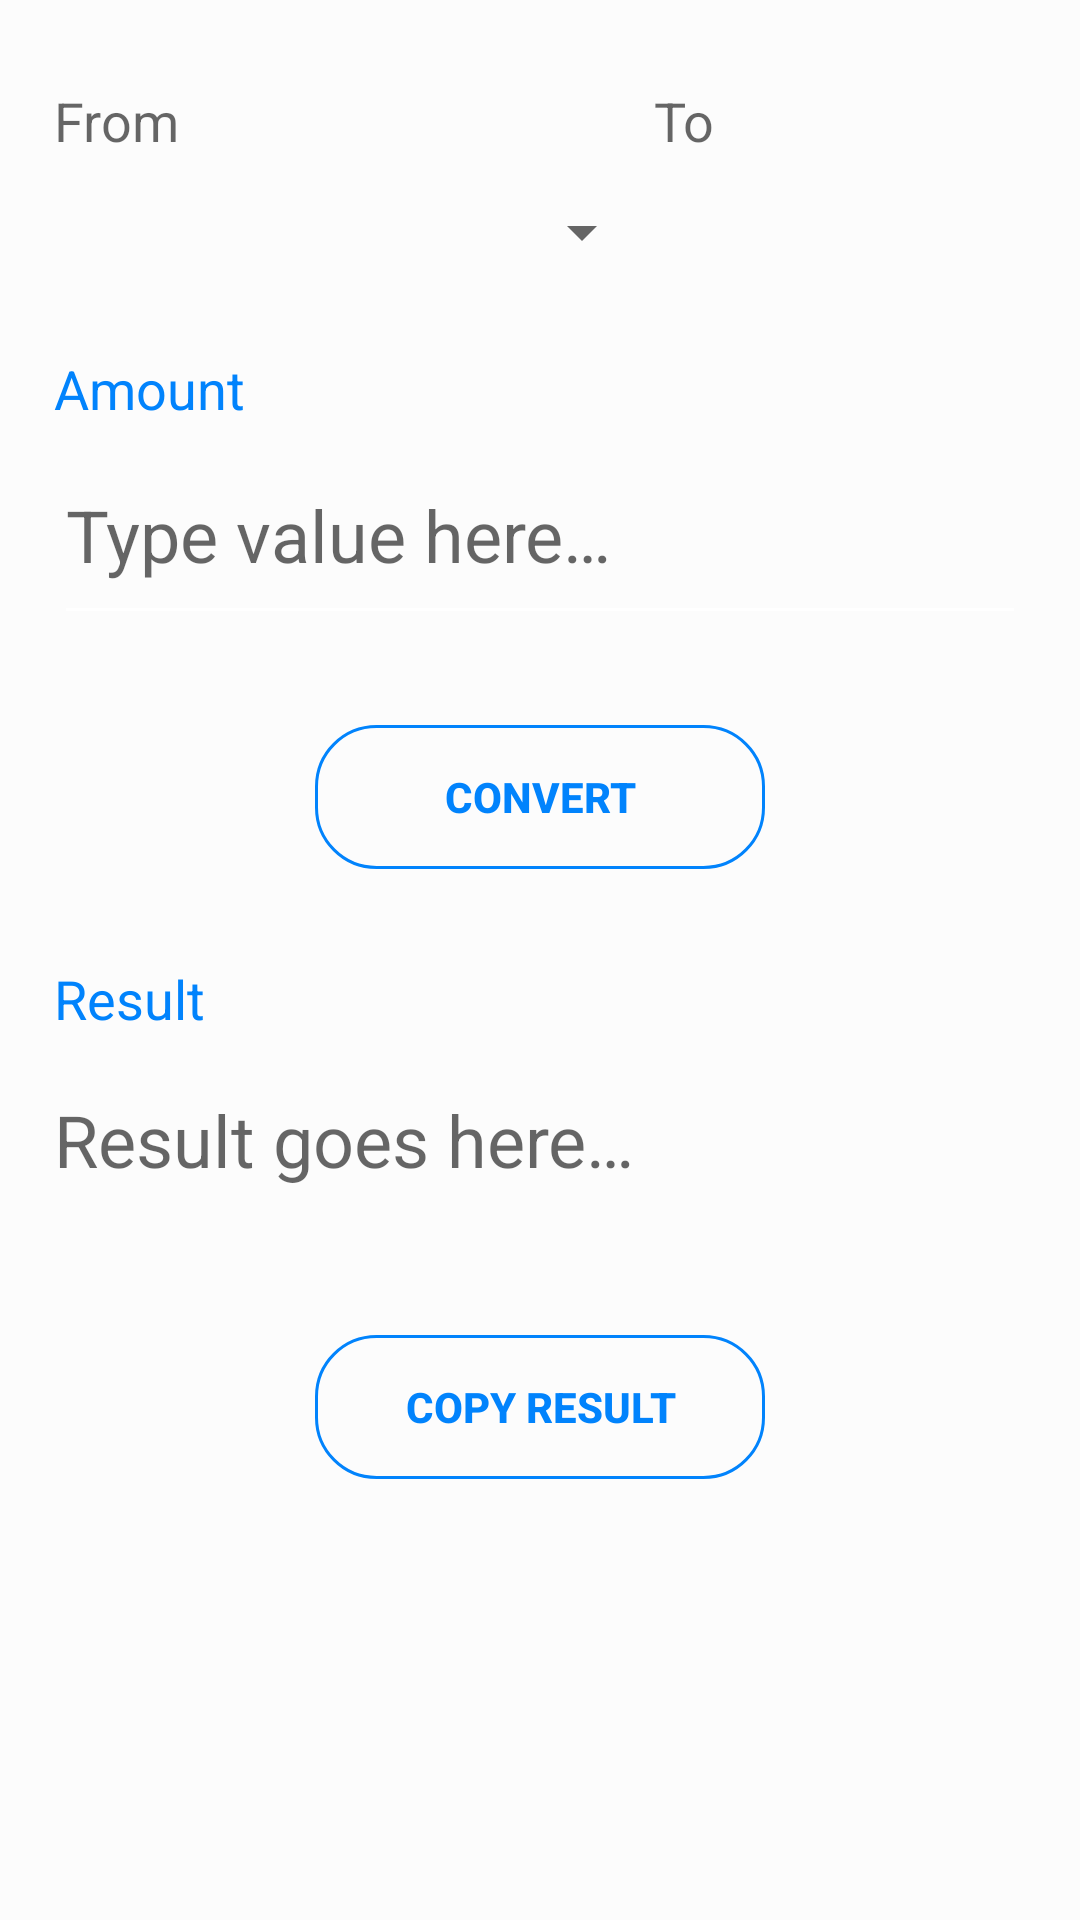

Android layout source for this screen:
<!-- AndroidManifest.xml: application theme AppTheme -->
<!-- res/layout/fragment_converter.xml -->
<?xml version="1.0" encoding="utf-8"?>
<androidx.constraintlayout.widget.ConstraintLayout xmlns:android="http://schemas.android.com/apk/res/android"
    xmlns:app="http://schemas.android.com/apk/res-auto"
    xmlns:tools="http://schemas.android.com/tools"
    android:layout_width="match_parent"
    android:layout_height="match_parent"
    android:padding="10dp"
    android:background="?attr/backgroundColor"
    tools:context=".ConverterFragment">


    <LinearLayout
        android:id="@+id/linearLayout0"
        android:layout_width="match_parent"
        android:layout_height="wrap_content"
        android:layout_marginStart="8dp"
        android:layout_marginTop="8dp"
        android:layout_marginEnd="8dp"
        android:orientation="horizontal"
        android:paddingTop="10dp"
        app:layout_constraintEnd_toEndOf="parent"
        app:layout_constraintStart_toStartOf="parent"
        app:layout_constraintTop_toTopOf="parent"
        tools:ignore="MissingConstraints">

        <TextView
            android:layout_width="200dp"
            android:layout_height="wrap_content"
            android:hint="@string/converter_fromLabel"
            android:textColor="#0183FC"
            android:textSize="18sp" />

        <TextView
            android:layout_width="200dp"
            android:layout_height="wrap_content"
            android:hint="@string/converter_toLabel"
            android:textColor="#0183FC"
            android:textSize="18sp" />
    </LinearLayout>

    <LinearLayout
        android:id="@+id/linearLayout1"
        android:layout_width="match_parent"
        android:layout_height="wrap_content"
        android:layout_marginStart="8dp"
        android:layout_marginEnd="8dp"
        android:orientation="horizontal"
        app:layout_constraintEnd_toEndOf="parent"
        app:layout_constraintStart_toStartOf="parent"
        app:layout_constraintTop_toBottomOf="@+id/linearLayout0">

        <Spinner
            android:id="@+id/spCurrencyFrom"
            android:layout_width="200dp"
            android:layout_height="50dp" />

        <Spinner
            android:id="@+id/spCurrencyTo"
            android:layout_width="200dp"
            android:layout_height="50dp" />

    </LinearLayout>

    <LinearLayout
        android:id="@+id/linearLayout2"
        android:layout_width="match_parent"
        android:layout_height="wrap_content"
        android:layout_marginStart="8dp"
        android:layout_marginEnd="8dp"
        android:orientation="horizontal"
        app:layout_constraintEnd_toEndOf="parent"
        app:layout_constraintStart_toStartOf="parent"
        app:layout_constraintTop_toBottomOf="@+id/linearLayout1">

        <TextView
            android:layout_width="match_parent"
            android:layout_height="wrap_content"
            android:layout_marginTop="15dp"
            android:text="@string/converter_selectedFrom"
            android:textColor="#0183FC"
            android:textSize="18sp" />
    </LinearLayout>

    <LinearLayout
        android:id="@+id/linearLayout3"
        android:layout_width="match_parent"
        android:layout_height="wrap_content"
        android:layout_marginStart="8dp"
        android:layout_marginEnd="8dp"
        android:orientation="horizontal"
        app:layout_constraintEnd_toEndOf="parent"
        app:layout_constraintStart_toStartOf="parent"
        app:layout_constraintTop_toBottomOf="@+id/linearLayout2">

        <EditText
            android:id="@+id/txtFrom"
            android:layout_width="match_parent"
            android:layout_height="70dp"
            android:backgroundTint="#FFFFFF"
            android:hint="@string/converter_hintFrom"
            android:inputType="numberDecimal"
            android:textSize="24sp"
            tools:ignore="Autofill" />

        <com.google.android.material.floatingactionbutton.FloatingActionButton
            android:id="@+id/btReset"
            android:layout_width="wrap_content"
            android:layout_height="wrap_content"
            android:layout_below="@id/linearLayout5"
            android:layout_gravity="bottom|end"
            app:backgroundTint="@color/floattingButton"
            app:srcCompat="@android:drawable/ic_menu_revert"
            tools:ignore="MissingConstraints" />


    </LinearLayout>

    <Button
        android:id="@+id/btnConvert"
        android:layout_width="150dp"
        android:layout_height="wrap_content"
        android:layout_marginStart="8dp"
        android:layout_marginTop="30dp"
        android:layout_marginEnd="8dp"
        android:background="@drawable/btn_shape_round"
        android:text="@string/converter_convertBtn"
        android:textColor="#0183FC"
        android:textStyle="bold"
        app:layout_constraintEnd_toEndOf="parent"
        app:layout_constraintStart_toStartOf="parent"
        app:layout_constraintTop_toBottomOf="@id/linearLayout3"
        tools:ignore="MissingConstraints" />

    <LinearLayout
        android:id="@+id/linearLayout4"
        android:layout_width="0dp"
        android:layout_height="wrap_content"
        android:layout_marginStart="8dp"
        android:layout_marginTop="16dp"
        android:layout_marginEnd="8dp"
        android:orientation="horizontal"
        app:layout_constraintEnd_toEndOf="parent"
        app:layout_constraintStart_toStartOf="parent"
        app:layout_constraintTop_toBottomOf="@+id/btnConvert">

        <TextView
            android:layout_width="match_parent"
            android:layout_height="wrap_content"
            android:layout_marginTop="15dp"
            android:text="@string/converter_selectedTo"
            android:textColor="#0183FC"
            android:textSize="18sp" />


    </LinearLayout>

    <LinearLayout
        android:id="@+id/linearLayout5"
        android:layout_width="match_parent"
        android:layout_height="wrap_content"
        android:layout_marginStart="8dp"
        android:layout_marginEnd="8dp"
        android:orientation="horizontal"
        app:layout_constraintEnd_toEndOf="parent"
        app:layout_constraintStart_toStartOf="parent"
        app:layout_constraintTop_toBottomOf="@+id/linearLayout4">

        <TextView
            android:id="@+id/txtTo"
            android:layout_width="match_parent"
            android:layout_height="70dp"
            android:backgroundTint="#FFFFFF"
            android:gravity="center_vertical"
            android:hint="@string/converter_hintTo"
            android:singleLine="false"
            android:textSize="24sp" />
    </LinearLayout>

    <Button
        android:id="@+id/btnCopy"
        android:layout_width="150dp"
        android:layout_height="wrap_content"
        android:layout_marginStart="8dp"
        android:layout_marginTop="30dp"
        android:layout_marginEnd="8dp"
        android:layout_weight="1"
        android:background="@drawable/btn_shape_round"
        android:enabled="false"
        android:paddingStart="16dp"
        android:paddingEnd="16dp"
        android:text="@string/converter_copyBtn"
        android:textColor="#0183FC"
        android:textSize="14sp"
        android:textStyle="bold"
        app:layout_constraintEnd_toEndOf="parent"
        app:layout_constraintStart_toStartOf="parent"
        app:layout_constraintTop_toBottomOf="@+id/linearLayout5"
        tools:ignore="MissingConstraints" />

</androidx.constraintlayout.widget.ConstraintLayout>
<!-- resources referenced by this layout -->
<resources>
  <color name="floattingButton">#000080</color>
  <!-- drawable btn_shape_round (drawable) -->
  <?xml version="1.0" encoding="utf-8"?>
  <shape xmlns:android="http://schemas.android.com/apk/res/android"
      android:padding="16dp"
      android:shape="rectangle">
      <stroke
          android:width="1dp"
          android:color="#0183FC" />
      <corners android:radius="20dp" />
  </shape>
  <string name="converter_convertBtn">Convert</string>
  <string name="converter_copyBtn">Copy Result</string>
  <string name="converter_fromLabel">From</string>
  <string name="converter_hintFrom">Type value here…</string>
  <string name="converter_hintTo">Result goes here…</string>
  <string name="converter_selectedFrom">Amount</string>
  <string name="converter_selectedTo">Result</string>
  <string name="converter_toLabel">To</string>
  <style name="AppTheme" parent="Theme.AppCompat.Light.NoActionBar">
          
          <item name="colorPrimary">@color/colorPrimary</item>
          <item name="colorPrimaryDark">@color/colorPrimaryDark</item>
          <item name="colorAccent">@color/colorAccent</item>
          <item name="backgroundColor">#fcfcfc</item>
      </style>
  <color name="colorPrimary">#0183FC</color>
  <color name="colorPrimaryDark">#00574B</color>
  <color name="colorAccent">#D81B60</color>
</resources>
